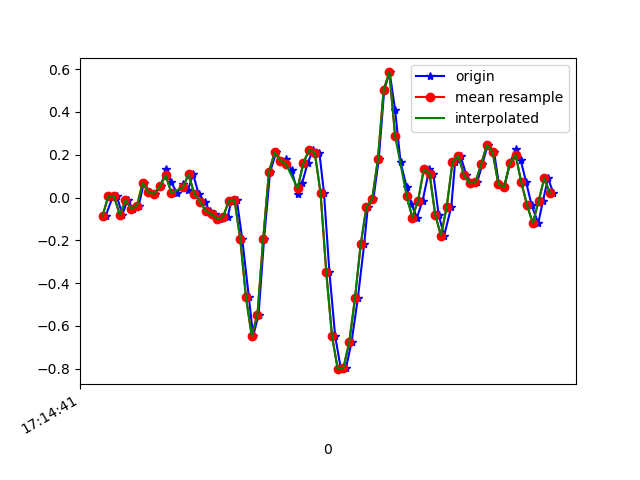

The table this chart was drawn from, first rows:
1618852481971, 1548177875901714, -0.08482948, -0.25953984, 0.03430544
1618852481996, 1548177894927986, 0.005579, 0.2597, -0.01579
1618852482010, 1548177913954258, 0.005579, -0.03108, 0.03797
1618852482029, 1548177932980546, -0.07994, -0.1899, 0.01476
1618852482047, 1548177952006834, -0.01275, 0.1766, 0.02942
1618852482066, 1548177970834914, -0.05184, -0.1557, 0.09295
1618852482086, 1548177989842450, -0.0384, -0.09461, 0.06851
1618852482104, 1548178008874786, 0.06911, 0.1595, 0.08073
1618852482123, 1548178027882370, 0.02513, -0.284, 0.1284
1618852482142, 1548178046889922, 0.0178, -0.2143, 0.09051
1618852482163, 1548178066079458, 0.052, 0.09476, 0.03797
1618852482181, 1548178085124354, 0.1351, -0.2021, 0.07462
1618852482199, 1548178104144514, 0.074, -0.2583, 0.04897
1618852482219, 1548178123164642, 0.02146, 0.107, 0.00254
1618852482242, 1548178142184770, 0.063, 0.1168, 0.04652
1618852482257, 1548178161204930, 0.03368, -0.3548, 0.0282
1618852482276, 1548178180278818, 0.1082, 0.06055, -0.01945
1618852482295, 1548178199326530, 0.01657, 0.063, 0.01964
1618852482317, 1548178218349474, -0.02008, -0.2461, 0.02087
1618852482333, 1548178237372418, -0.06162, -0.2461, -0.05366
1618852482352, 1548178256395330, -0.07872, -0.07262, -0.09886
1618852482371, 1548178275444898, -0.09949, 0.03368, -0.1233
1618852482396, 1548178294493794, -0.09094, 0.1094, -0.1086
1618852482409, 1548178313517922, -0.01641, 0.1986, -0.06343
1618852482428, 1548178332541986, -0.0103, 0.2988, 0.0172
1618852482447, 1548178351566114, -0.1936, 0.443, 0.1992
1618852482470, 1548178370603298, -0.4648, 0.6726, 0.4387
1618852482485, 1548178389627938, -0.6468, 0.9646, 0.683
1618852482504, 1548178408652450, -0.5466, 1.352, 0.8871
1618852482523, 1548178427701858, -0.1948, 1.846, 1.083
1618852482544, 1548178446726434, 0.1192, 2.353, 1.318
1618852482565, 1548178465751074, 0.2108, 2.729, 1.495
1618852482581, 1548178484778082, 0.173, 3.077, 1.547
1618852482600, 1548178503802722, 0.1791, 3.437, 1.561
1618852482619, 1548178522852194, 0.1302, 3.7, 1.514
1618852482641, 1548178541876898, 0.0178, 3.971, 1.444
1618852482656, 1548178560901538, 0.06911, 4.167, 1.394
1618852482675, 1548178579924386, 0.1607, 4.247, 1.24
1618852482694, 1548178598949026, 0.2218, 4.219, 1.078
1618852482716, 1548178617973602, 0.2096, 4.18, 0.9298
1618852482732, 1548178637023074, 0.02146, 4.106, 0.8223
1618852482751, 1548178656047714, -0.3499, 3.793, 0.6989
1618852482771, 1548178675061282, -0.648, 3.307, 0.6476
1618852482791, 1548178694085602, -0.802, 2.805, 0.6464
1618852482809, 1548178713109986, -0.7947, 2.343, 0.6659
1618852482828, 1548178732134306, -0.6761, 1.926, 0.545
1618852482850, 1548178751158626, -0.4709, 1.54, 0.2848
1618852482872, 1548178770171618, -0.2192, 1.182, -0.01334
1618852482885, 1548178789220450, -0.04207, 0.7789, -0.2504
1618852482904, 1548178808244450, -0.00786, 0.3342, -0.3762
1618852482923, 1548178827268514, 0.1791, -0.1813, -0.4434
1618852482942, 1548178846292642, 0.504, -0.6969, -0.4483
1618852482961, 1548178865316642, 0.5847, -1.259, -0.4507
1618852482980, 1548178884349602, 0.4087, -1.816, -0.4361
1618852482999, 1548178903373858, 0.1656, -2.327, -0.4727
1618852483020, 1548178922422818, 0.04956, -2.8, -0.5863
1618852483037, 1548178941447074, -0.03107, -3.294, -0.6657
1618852483056, 1548178960471330, -0.09338, -3.778, -0.7452
1618852483076, 1548178979496738, -0.01397, -4.091, -0.8246
1618852483099, 1548178998520866, 0.1314, -4.279, -0.8954
1618852483113, 1548179017545250, 0.1119, -4.417, -0.9846
... 22 more rows
